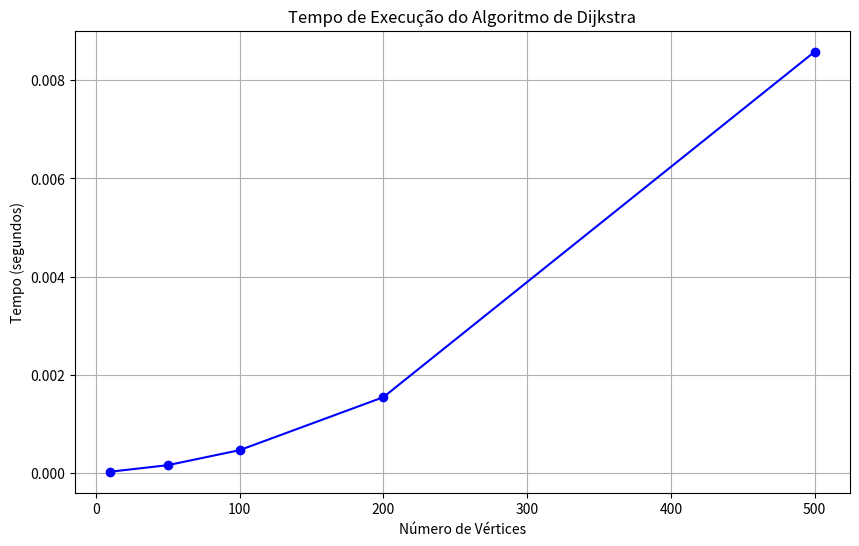
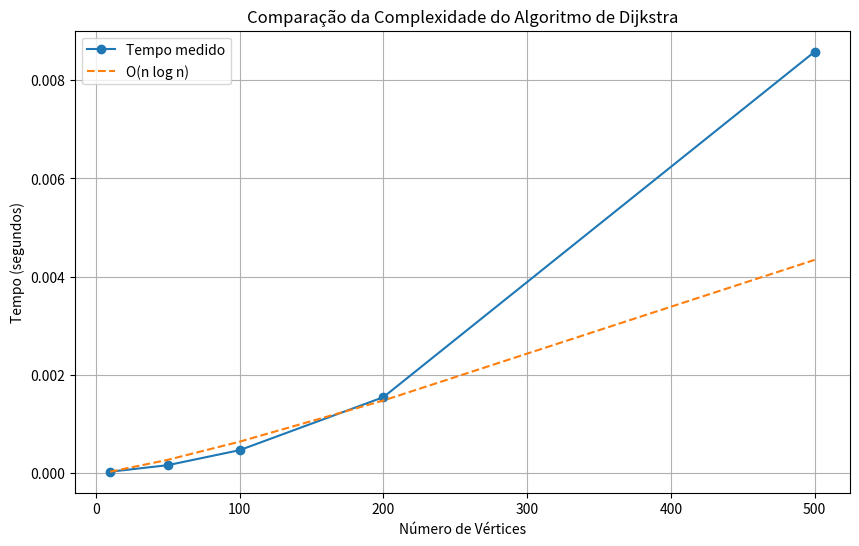

Write the Python code that produced these figures, in order.
import sys
import heapq
import time
import numpy as np
import matplotlib.pyplot as plt
import random


def dijkstra(grafo, origem):
    distancias = {vertice: float('infinity') for vertice in grafo}
    distancias[origem] = 0
    fila_prioridade = [(0, origem)]
    visitados = set()

    while fila_prioridade:
        distancia_atual, vertice_atual = heapq.heappop(fila_prioridade)

        if vertice_atual in visitados:
            continue

        visitados.add(vertice_atual)

        for vizinho, peso in grafo[vertice_atual]:
            distancia = distancia_atual + peso

            if distancia < distancias[vizinho]:
                distancias[vizinho] = distancia
                heapq.heappush(fila_prioridade, (distancia, vizinho))

    return distancias


def gerar_grafo_aleatorio(num_vertices, densidade=0.5, peso_max=10):
    grafo = {}
    vertices = [chr(65 + i) if i < 26 else f'V{i}' for i in range(num_vertices)]

    for vertice in vertices:
        grafo[vertice] = []

    for i in range(num_vertices):
        for j in range(num_vertices):
            if i != j and random.random() < densidade:
                peso = random.randint(1, peso_max)
                grafo[vertices[i]].append((vertices[j], peso))

    return grafo


def medir_tempo_execucao(tamanhos):
    tempos = []

    for tamanho in tamanhos:
        grafo = gerar_grafo_aleatorio(tamanho)
        origem = list(grafo.keys())[0]

        inicio = time.time()
        dijkstra(grafo, origem)
        fim = time.time()

        tempo_total = fim - inicio
        tempos.append(tempo_total)
        print(f"Tamanho do grafo: {tamanho} vértices, Tempo: {tempo_total:.6f} segundos")

    return tempos


def plotar_grafico_tempo(tamanhos, tempos):
    plt.figure(figsize=(10, 6))
    plt.plot(tamanhos, tempos, marker='o', linestyle='-', color='blue')
    plt.title('Tempo de Execução do Algoritmo de Dijkstra')
    plt.xlabel('Número de Vértices')
    plt.ylabel('Tempo (segundos)')
    plt.grid(True)
    plt.savefig('tempo_execucao_dijkstra.png')


def plotar_grafico_complexidade(tamanhos, tempos):
    plt.figure(figsize=(10, 6))

    x = np.array(tamanhos)
    y = np.array(tempos)

    plt.plot(x, y, 'o-', label='Tempo medido')

    modelo_n_log_n = x * np.log(x) / (x[0] * np.log(x[0])) * y[0]
    plt.plot(x, modelo_n_log_n, '--', label='O(n log n)')

    plt.title('Comparação da Complexidade do Algoritmo de Dijkstra')
    plt.xlabel('Número de Vértices')
    plt.ylabel('Tempo (segundos)')
    plt.legend()
    plt.grid(True)
    plt.savefig('complexidade_dijkstra.png')


def main():
    if len(sys.argv) > 1 and sys.argv[1] == 'teste':
        grafo_exemplo = {
            'A': [('B', 1), ('C', 4)],
            'B': [('A', 1), ('C', 2), ('D', 5)],
            'C': [('A', 4), ('B', 2), ('D', 1)],
            'D': [('B', 5), ('C', 1)]
        }
        origem = 'A'

        resultado = dijkstra(grafo_exemplo, origem)

        for vertice, distancia in resultado.items():
            print(f"Distância até {vertice}: {distancia}")
    else:
        tamanhos = [10, 50, 100, 200, 500]
        tempos = medir_tempo_execucao(tamanhos)
        plotar_grafico_tempo(tamanhos, tempos)
        plotar_grafico_complexidade(tamanhos, tempos)


if __name__ == "__main__":
    main()
